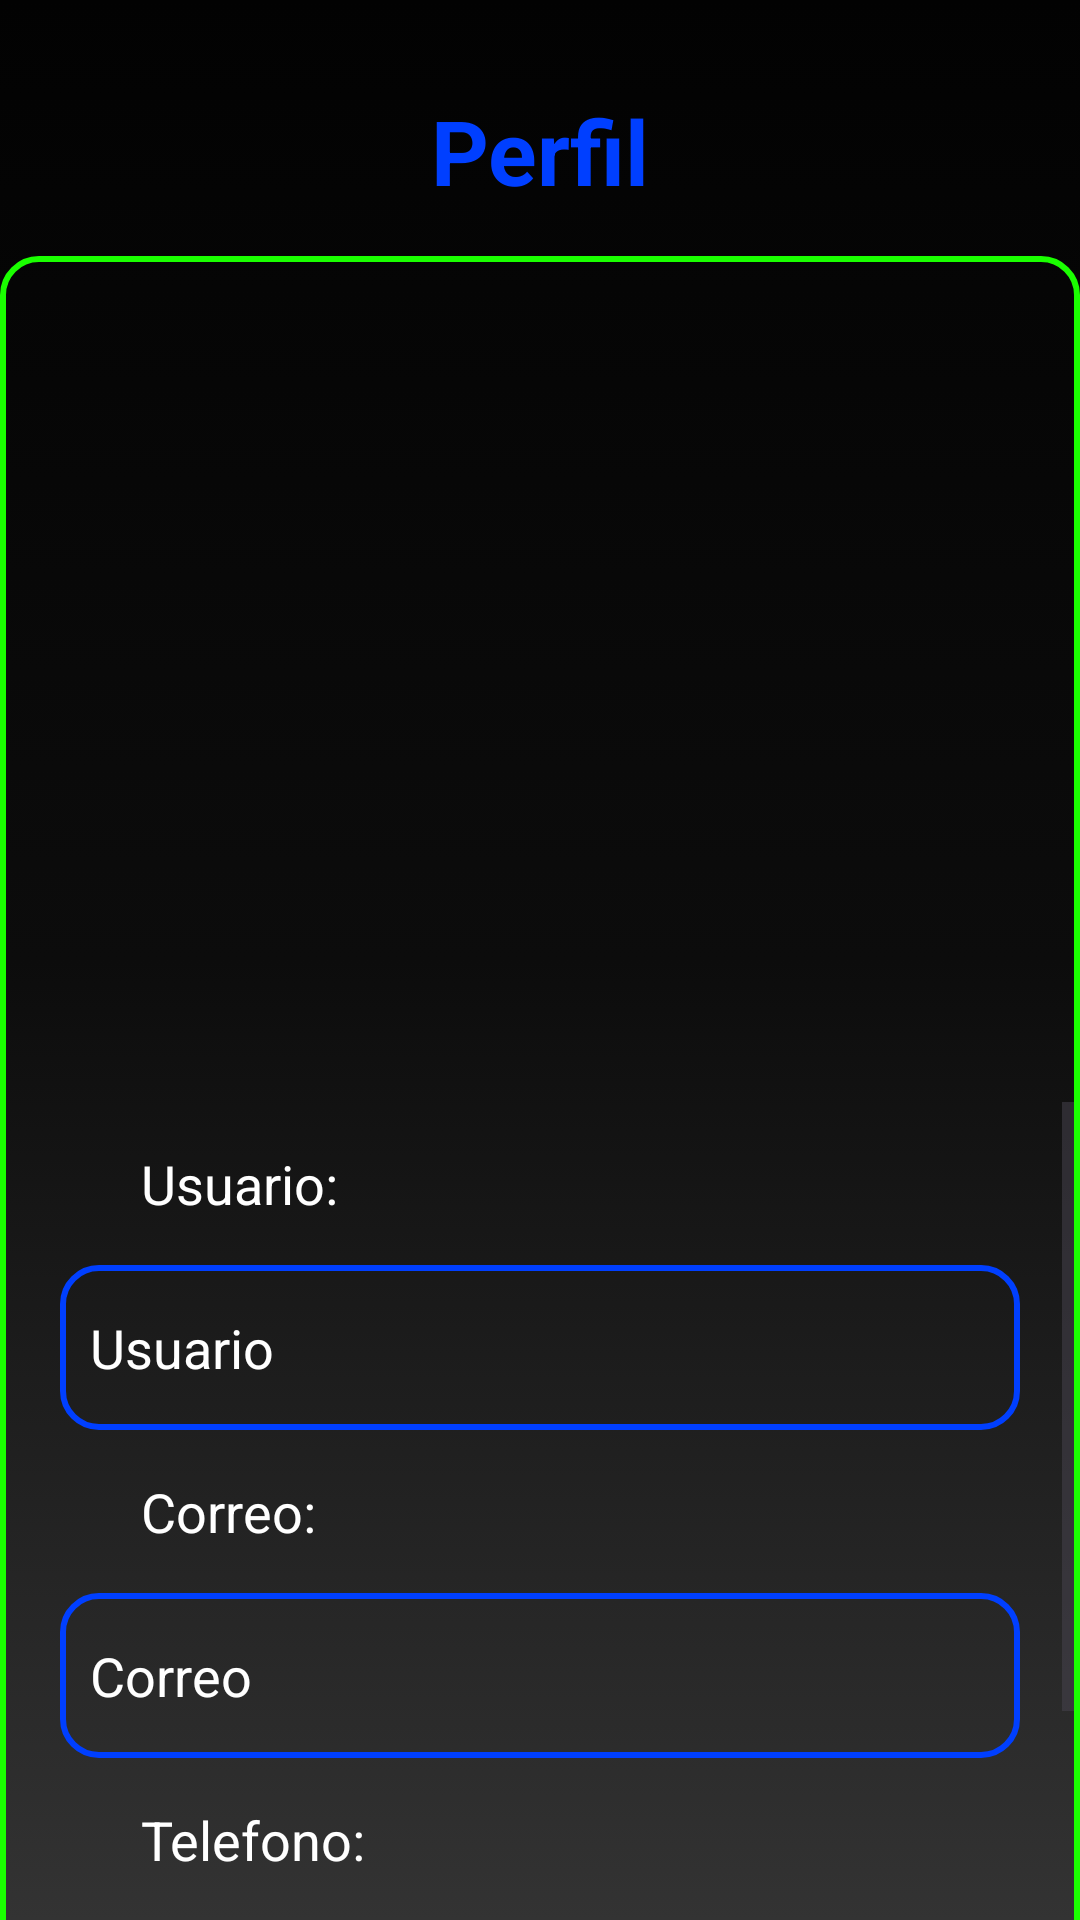

Android layout source for this screen:
<!-- AndroidManifest.xml: application theme Theme.App_ZzooTec -->
<!-- res/layout/fragment_perfil_edit.xml -->
<?xml version="1.0" encoding="utf-8"?>
<LinearLayout xmlns:android="http://schemas.android.com/apk/res/android"
    xmlns:tools="http://schemas.android.com/tools"
    android:layout_width="match_parent"
    android:layout_height="match_parent"
    android:background="@drawable/contorno"
    android:orientation="vertical"
    tools:context=".ui.fragment.PerfilEditFragment">

    
    <LinearLayout
        android:layout_width="match_parent"
        android:layout_height="wrap_content"
        android:layout_marginTop="30dp"
        android:orientation="vertical">

        <TextView
            android:layout_width="match_parent"
            android:layout_height="match_parent"
            android:gravity="center"
            android:text="Perfil"
            android:textColor="#003FFF"
            android:textSize="30dp"
            android:textStyle="bold" />

        <LinearLayout
            android:layout_width="match_parent"
            android:layout_height="582dp"
            android:layout_marginTop="15dp"
            android:background="@drawable/borde_verde"
            android:orientation="vertical">

            <ImageView
                android:layout_width="215dp"
                android:layout_height="280dp"
                android:layout_gravity="center"
                android:src="@drawable/perfil" />

            <ScrollView
                android:layout_width="match_parent"
                android:layout_height="match_parent">

                <LinearLayout
                    android:layout_width="match_parent"
                    android:layout_height="wrap_content"
                    android:orientation="vertical">

                    <TextView
                        android:layout_width="wrap_content"
                        android:layout_height="wrap_content"
                        android:layout_marginLeft="45dp"
                        android:layout_marginTop="15dp"
                        android:text="Usuario: "
                        android:textColor="@color/white"
                        android:textSize="18dp" />

                    <EditText
                        android:id="@+id/UsuarioPer"
                        android:layout_width="320dp"
                        android:layout_height="55dp"
                        android:layout_gravity="center"
                        android:layout_marginStart="32dp"
                        android:layout_marginTop="15dp"
                        android:layout_marginEnd="32dp"
                        android:background="@drawable/borde_azul"
                        android:ems="10"
                        android:hint="Usuario"
                        android:inputType="text"
                        android:padding="10dp"
                        android:textColor="@color/white"
                        android:textColorHint="@color/white"></EditText>

                    <TextView
                        android:layout_width="wrap_content"
                        android:layout_height="wrap_content"
                        android:layout_marginLeft="45dp"
                        android:layout_marginTop="15dp"
                        android:text="Correo: "
                        android:textColor="@color/white"
                        android:textSize="18dp" />

                    <EditText
                        android:id="@+id/CorreoPer"
                        android:layout_width="320dp"
                        android:layout_height="55dp"
                        android:layout_gravity="center"
                        android:layout_marginStart="32dp"
                        android:layout_marginTop="15dp"
                        android:layout_marginEnd="32dp"
                        android:background="@drawable/borde_azul"
                        android:ems="10"
                        android:hint="Correo"
                        android:inputType="text"
                        android:padding="10dp"
                        android:textColor="@color/white"
                        android:textColorHint="@color/white"></EditText>

                    <TextView
                        android:layout_width="wrap_content"
                        android:layout_height="wrap_content"
                        android:layout_marginLeft="45dp"
                        android:layout_marginTop="15dp"
                        android:text="Telefono: "
                        android:textColor="@color/white"
                        android:textSize="18dp" />

                    <EditText
                        android:id="@+id/telefonoPer"
                        android:layout_width="320dp"
                        android:layout_height="55dp"
                        android:layout_gravity="center"
                        android:layout_marginStart="32dp"
                        android:layout_marginTop="15dp"
                        android:layout_marginEnd="32dp"
                        android:background="@drawable/borde_azul"
                        android:ems="10"
                        android:hint="Telefono"
                        android:inputType="text"
                        android:padding="10dp"
                        android:textColor="@color/white"
                        android:textColorHint="@color/white"></EditText>

                    <TextView
                        android:layout_width="wrap_content"
                        android:layout_height="wrap_content"
                        android:layout_marginLeft="45dp"
                        android:layout_marginTop="15dp"
                        android:text="Contrato: "
                        android:textColor="@color/white"
                        android:textSize="18dp" />

                    <EditText
                        android:id="@+id/contratoPer"
                        android:layout_width="320dp"
                        android:layout_height="55dp"
                        android:layout_gravity="center"
                        android:layout_marginStart="32dp"
                        android:layout_marginTop="15dp"
                        android:layout_marginEnd="32dp"
                        android:background="@drawable/borde_azul"
                        android:ems="10"
                        android:hint="Contrato"
                        android:inputType="text"
                        android:padding="10dp"
                        android:textColor="@color/white"
                        android:textColorHint="@color/white"></EditText>
                </LinearLayout>
            </ScrollView>
        </LinearLayout>
    </LinearLayout>
</LinearLayout>
<!-- resources referenced by this layout -->
<resources>
  <color name="white">#FFFFFFFF</color>
  <!-- drawable borde_azul (drawable) -->
  <?xml version="1.0" encoding="utf-8"?>
  <shape xmlns:android="http://schemas.android.com/apk/res/android"
      android:shape="rectangle">
  
      
      <stroke android:width="2dp"
          android:color="#003FFF"></stroke>
  
      
      <padding android:left="2dp"
          android:top="2dp"
          android:right="2dp"
          android:bottom="2dp"></padding>
  
      
      <corners android:radius="12dp"></corners>
  
  </shape>
  <!-- drawable borde_verde (drawable) -->
  <?xml version="1.0" encoding="utf-8"?>
  <shape xmlns:android="http://schemas.android.com/apk/res/android"
      android:shape="rectangle">
  
      
      <stroke android:width="2dp"
          android:color="#1AFF00"></stroke>
  
      
      <padding android:left="2dp"
          android:top="2dp"
          android:right="2dp"
          android:bottom="2dp"></padding>
  
      
      <corners android:radius="12dp"></corners>
  
  </shape>
  <!-- drawable contorno (drawable) -->
  <?xml version="1.0" encoding="utf-8"?>
  <selector xmlns:android="http://schemas.android.com/apk/res/android">
      <item>
          <shape android:shape="rectangle">
              <gradient
             android:angle="90"
                  android:startColor="#333333"
                  android:centerColor="#0C0C0C"
                  android:endColor="#020202"/>
          </shape>
      </item>
  </selector>
  <style name="Theme.App_ZzooTec" parent="Base.Theme.App_ZzooTec" />
  <style name="Base.Theme.App_ZzooTec" parent="Theme.Material3.DayNight.NoActionBar">
          
          
      </style>
</resources>
